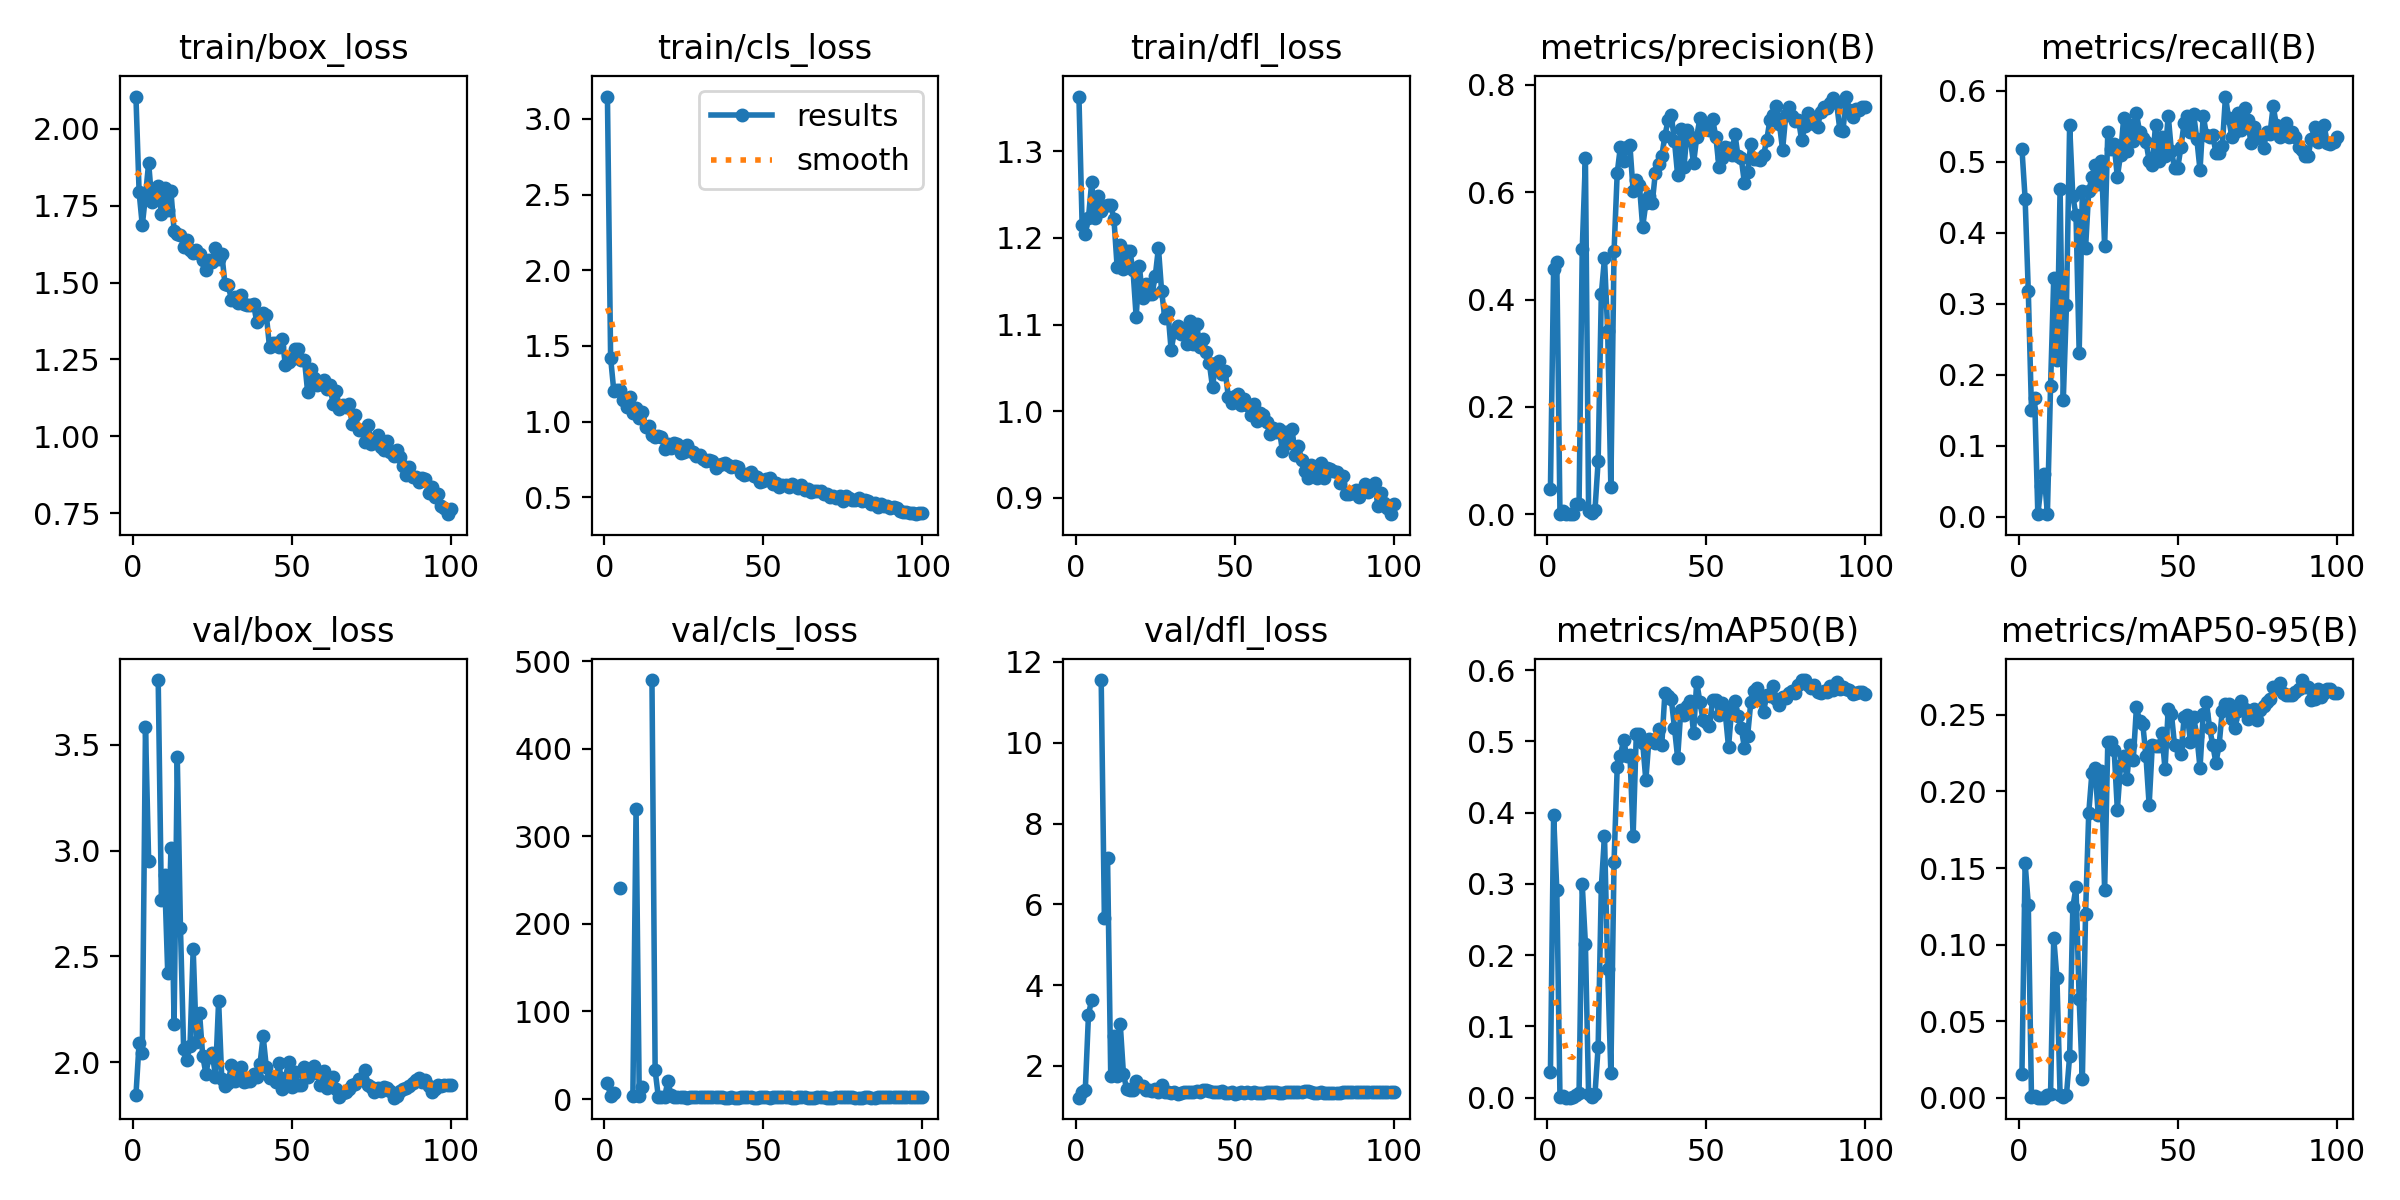

The file beside this chart, header and first rows:
epoch, time, train/box_loss, train/cls_loss, train/dfl_loss, metrics/precision(B), metrics/recall(B), metrics/mAP50(B), metrics/mAP50-95(B), val/box_loss, val/cls_loss, val/dfl_loss, lr/pg0, lr/pg1, lr/pg2
1, 8.159, 2.105, 3.148, 1.363, 0.04717, 0.5184, 0.03595, 0.01564, 1.844, 18.38, 1.214, 0.00024, 0.00024, 0.00024
2, 15.71, 1.794, 1.422, 1.215, 0.4577, 0.4482, 0.3965, 0.1532, 2.093, 3.437, 1.356, 0.0004951, 0.0004951, 0.0004951
3, 23.5, 1.686, 1.203, 1.205, 0.47, 0.3174, 0.2921, 0.1261, 2.043, 6.565, 1.411, 0.000745, 0.000745, 0.000745
4, 30.53, 1.782, 1.211, 1.223, 0.00135, 0.1505, 0.00078, 0.00029, 3.586, inf, 3.266, 0.0009897, 0.0009897, 0.0009897
5, 38.7, 1.889, 1.208, 1.264, 0.00526, 0.1672, 0.00292, 0.00087, 2.95, 241.3, 3.642, 0.001229, 0.001229, 0.001229
6, 46.21, 1.762, 1.143, 1.222, 0.00011, 0.00334, 5e-05, 1e-05, nan, nan, nan, 0.001464, 0.001464, 0.001464
7, 53.24, 1.778, 1.097, 1.249, 0.00041, 0.04348, 0.00025, 8e-05, nan, nan, nan, 0.001693, 0.001693, 0.001693
8, 59.93, 1.815, 1.163, 1.231, 0.00057, 0.0602, 0.0003, 0.00011, 3.806, inf, 11.55, 0.001861, 0.001861, 0.001861
9, 66.4, 1.723, 1.054, 1.237, 0.0187, 0.00334, 0.00334, 0.00185, 2.766, 3.878, 5.659, 0.001842, 0.001842, 0.001842
10, 73.09, 1.807, 1.087, 1.238, 0.01944, 0.184, 0.00719, 0.00243, 2.883, 331, 7.14, 0.001822, 0.001822, 0.001822
11, 79.67, 1.738, 1.024, 1.237, 0.4937, 0.3359, 0.2991, 0.1044, 2.42, 3.148, 1.744, 0.001802, 0.001802, 0.001802
12, 86.43, 1.797, 1.065, 1.222, 0.663, 0.2207, 0.2155, 0.07836, 3.011, 14.26, 2.743, 0.001782, 0.001782, 0.001782
13, 92.94, 1.669, 0.9656, 1.167, 0.00686, 0.4615, 0.00461, 0.00182, 2.18, inf, 1.754, 0.001762, 0.001762, 0.001762
14, 99.45, 1.657, 0.9681, 1.191, 0.00223, 0.1639, 0.00113, 0.00051, 3.441, inf, 3.027, 0.001743, 0.001743, 0.001743
15, 106, 1.656, 0.9135, 1.164, 0.00742, 0.2977, 0.00468, 0.00179, 2.636, 478.6, 1.795, 0.001723, 0.001723, 0.001723
16, 112.7, 1.616, 0.899, 1.185, 0.09873, 0.5518, 0.07119, 0.02727, 2.062, 32.74, 1.43, 0.001703, 0.001703, 0.001703
17, 119.4, 1.639, 0.9034, 1.185, 0.4103, 0.4515, 0.296, 0.1244, 2.01, 2.511, 1.41, 0.001683, 0.001683, 0.001683
18, 125.9, 1.607, 0.8965, 1.163, 0.4768, 0.4248, 0.3672, 0.1375, 2.077, 2.171, 1.392, 0.001663, 0.001663, 0.001663
19, 132.4, 1.598, 0.82, 1.109, 0.3406, 0.2308, 0.1807, 0.06423, 2.534, 2.512, 1.622, 0.001644, 0.001644, 0.001644
20, 138.9, 1.607, 0.855, 1.168, 0.04982, 0.4582, 0.03455, 0.01241, 2.096, 20.52, 1.499, 0.001624, 0.001624, 0.001624
21, 145.3, 1.594, 0.8277, 1.13, 0.4897, 0.3779, 0.3305, 0.12, 2.231, 4.107, 1.501, 0.001604, 0.001604, 0.001604
22, 151.8, 1.575, 0.8613, 1.147, 0.6361, 0.4582, 0.4638, 0.1857, 2.029, 2.532, 1.416, 0.001584, 0.001584, 0.001584
23, 158.4, 1.54, 0.8492, 1.135, 0.6849, 0.4783, 0.48, 0.212, 1.945, 1.876, 1.403, 0.001564, 0.001564, 0.001564
24, 165, 1.574, 0.7916, 1.135, 0.659, 0.495, 0.5015, 0.2152, 2.026, 1.888, 1.389, 0.001545, 0.001545, 0.001545
25, 171.6, 1.567, 0.7998, 1.156, 0.684, 0.4682, 0.4797, 0.1844, 2.044, 1.792, 1.427, 0.001525, 0.001525, 0.001525
26, 178.4, 1.612, 0.8423, 1.189, 0.6873, 0.5017, 0.4813, 0.2135, 1.932, 1.705, 1.343, 0.001505, 0.001505, 0.001505
27, 185.2, 1.576, 0.8078, 1.138, 0.6029, 0.3808, 0.3675, 0.1355, 2.289, 2.008, 1.518, 0.001485, 0.001485, 0.001485
28, 191.6, 1.594, 0.7997, 1.108, 0.623, 0.5418, 0.51, 0.2323, 1.918, 2.279, 1.348, 0.001465, 0.001465, 0.001465
29, 198.4, 1.495, 0.7748, 1.114, 0.6126, 0.5184, 0.5096, 0.2325, 1.885, 2.295, 1.349, 0.001446, 0.001446, 0.001446
30, 205.4, 1.494, 0.7795, 1.07, 0.5351, 0.5251, 0.4981, 0.2272, 1.903, 1.938, 1.339, 0.001426, 0.001426, 0.001426
31, 212.1, 1.445, 0.7514, 1.092, 0.5794, 0.4783, 0.4455, 0.1879, 1.984, 2.006, 1.356, 0.001406, 0.001406, 0.001406
32, 219, 1.452, 0.7385, 1.099, 0.5922, 0.5099, 0.5038, 0.217, 1.91, 2.504, 1.316, 0.001386, 0.001386, 0.001386
33, 225.7, 1.435, 0.7464, 1.089, 0.5791, 0.5619, 0.5019, 0.2235, 1.957, 2.351, 1.321, 0.001366, 0.001366, 0.001366
34, 232.4, 1.459, 0.739, 1.091, 0.6368, 0.5151, 0.4971, 0.2083, 1.979, 1.89, 1.359, 0.001347, 0.001347, 0.001347
35, 239.1, 1.432, 0.6963, 1.078, 0.6521, 0.5518, 0.5175, 0.2301, 1.908, 2.12, 1.354, 0.001327, 0.001327, 0.001327
36, 245.8, 1.426, 0.7105, 1.104, 0.6669, 0.5291, 0.4942, 0.2205, 1.911, 2.168, 1.36, 0.001307, 0.001307, 0.001307
37, 252.2, 1.429, 0.7165, 1.078, 0.7057, 0.5686, 0.5682, 0.2549, 1.913, 1.793, 1.346, 0.001287, 0.001287, 0.001287
38, 258.9, 1.429, 0.7264, 1.101, 0.7341, 0.5418, 0.5632, 0.2462, 1.944, 1.713, 1.369, 0.001267, 0.001267, 0.001267
39, 265.8, 1.371, 0.7112, 1.075, 0.7436, 0.5336, 0.5591, 0.244, 1.931, 1.622, 1.343, 0.001248, 0.001248, 0.001248
40, 272.4, 1.385, 0.6977, 1.083, 0.6956, 0.5284, 0.5192, 0.223, 1.99, 2.117, 1.394, 0.001228, 0.001228, 0.001228
41, 279.1, 1.4, 0.7052, 1.068, 0.6314, 0.5017, 0.4765, 0.1911, 2.123, 1.606, 1.4, 0.001208, 0.001208, 0.001208
42, 285.6, 1.395, 0.6974, 1.056, 0.7179, 0.495, 0.5438, 0.2307, 1.976, 1.524, 1.384, 0.001188, 0.001188, 0.001188
43, 292.1, 1.29, 0.659, 1.028, 0.6469, 0.5518, 0.5368, 0.23, 1.923, 1.729, 1.361, 0.001168, 0.001168, 0.001168
44, 298.7, 1.305, 0.6443, 1.056, 0.7154, 0.5017, 0.5497, 0.2295, 1.928, 1.764, 1.363, 0.001149, 0.001149, 0.001149
45, 305.2, 1.303, 0.6538, 1.058, 0.6993, 0.5351, 0.5571, 0.2379, 1.908, 1.729, 1.35, 0.001129, 0.001129, 0.001129
46, 311.8, 1.29, 0.6673, 1.043, 0.6537, 0.5084, 0.5116, 0.2145, 1.996, 2.066, 1.388, 0.001109, 0.001109, 0.001109
47, 318.8, 1.315, 0.6424, 1.046, 0.7032, 0.5652, 0.5837, 0.2542, 1.874, 1.662, 1.34, 0.001089, 0.001089, 0.001089
48, 325.7, 1.232, 0.6308, 1.016, 0.738, 0.5151, 0.5548, 0.2509, 1.924, 1.71, 1.331, 0.001069, 0.001069, 0.001069
49, 332.2, 1.242, 0.6026, 1.01, 0.7179, 0.4916, 0.53, 0.2301, 2.001, 1.938, 1.349, 0.00105, 0.00105, 0.00105
50, 339, 1.25, 0.6105, 1.017, 0.7243, 0.4916, 0.527, 0.2296, 1.884, 2.139, 1.306, 0.00103, 0.00103, 0.00103
51, 345.5, 1.284, 0.6232, 1.02, 0.7152, 0.5207, 0.5213, 0.2243, 1.953, 1.948, 1.335, 0.00101, 0.00101, 0.00101
52, 352.4, 1.283, 0.6294, 1.008, 0.7358, 0.5552, 0.5582, 0.2484, 1.891, 1.615, 1.347, 0.0009902, 0.0009902, 0.0009902
53, 358.8, 1.249, 0.5889, 1.014, 0.7039, 0.5652, 0.5585, 0.25, 1.891, 1.799, 1.332, 0.0009704, 0.0009704, 0.0009704
54, 365.5, 1.249, 0.5925, 1.007, 0.647, 0.5418, 0.5369, 0.2322, 1.976, 1.766, 1.352, 0.0009506, 0.0009506, 0.0009506
55, 372.3, 1.143, 0.5675, 0.9959, 0.6633, 0.5668, 0.5543, 0.2484, 1.93, 1.813, 1.34, 0.0009308, 0.0009308, 0.0009308
56, 379.1, 1.218, 0.5828, 1.009, 0.6853, 0.5318, 0.5384, 0.2365, 1.959, 2.047, 1.356, 0.000911, 0.000911, 0.000911
57, 385.8, 1.188, 0.5812, 0.9882, 0.6818, 0.4883, 0.492, 0.2153, 1.98, 2.032, 1.338, 0.0008912, 0.0008912, 0.0008912
58, 392.4, 1.168, 0.5682, 0.9984, 0.6693, 0.5652, 0.5457, 0.2505, 1.949, 1.729, 1.334, 0.0008714, 0.0008714, 0.0008714
59, 399.2, 1.169, 0.5851, 0.9962, 0.7088, 0.5385, 0.5572, 0.2585, 1.894, 1.679, 1.323, 0.0008516, 0.0008516, 0.0008516
60, 406.2, 1.182, 0.5726, 0.9879, 0.667, 0.5351, 0.5353, 0.2416, 1.96, 1.689, 1.358, 0.0008318, 0.0008318, 0.0008318
... 40 more rows
